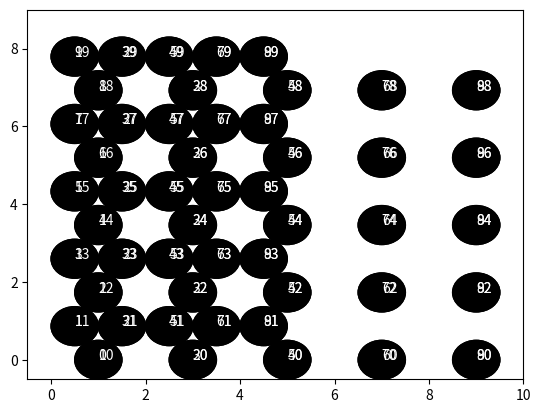

Python code for this plot:
import numpy as np
import math
import matplotlib.pyplot as plt
r = 0.5
n = 10 #Size of y in grid
m = 10 #Size of x in grid
x = []
y = []
for j in range (0, m):
    for i in range (0, n):
        y.append (math.sqrt(((2*r)**2)-((r)**2))*i)
        

for i in range (1, 2*(m+1), 2):
    for j in range(0, 2*n, 2):
        x.append ((r*2)*i)
        x.append (r * i)
 
x = np.array(x)
y = np.array(y)

print (x)

fig, ax = plt.subplots()
for i in range(0,n*m):
    circles = plt.Circle((x[i], y[i]), r, color='black')
    ax.add_artist(circles) 
    plt.annotate(i, (x[i], y[i]), color = 'white')


ax.set_xlim(-r,10)
ax.set_ylim(-r,9)
plt.show()